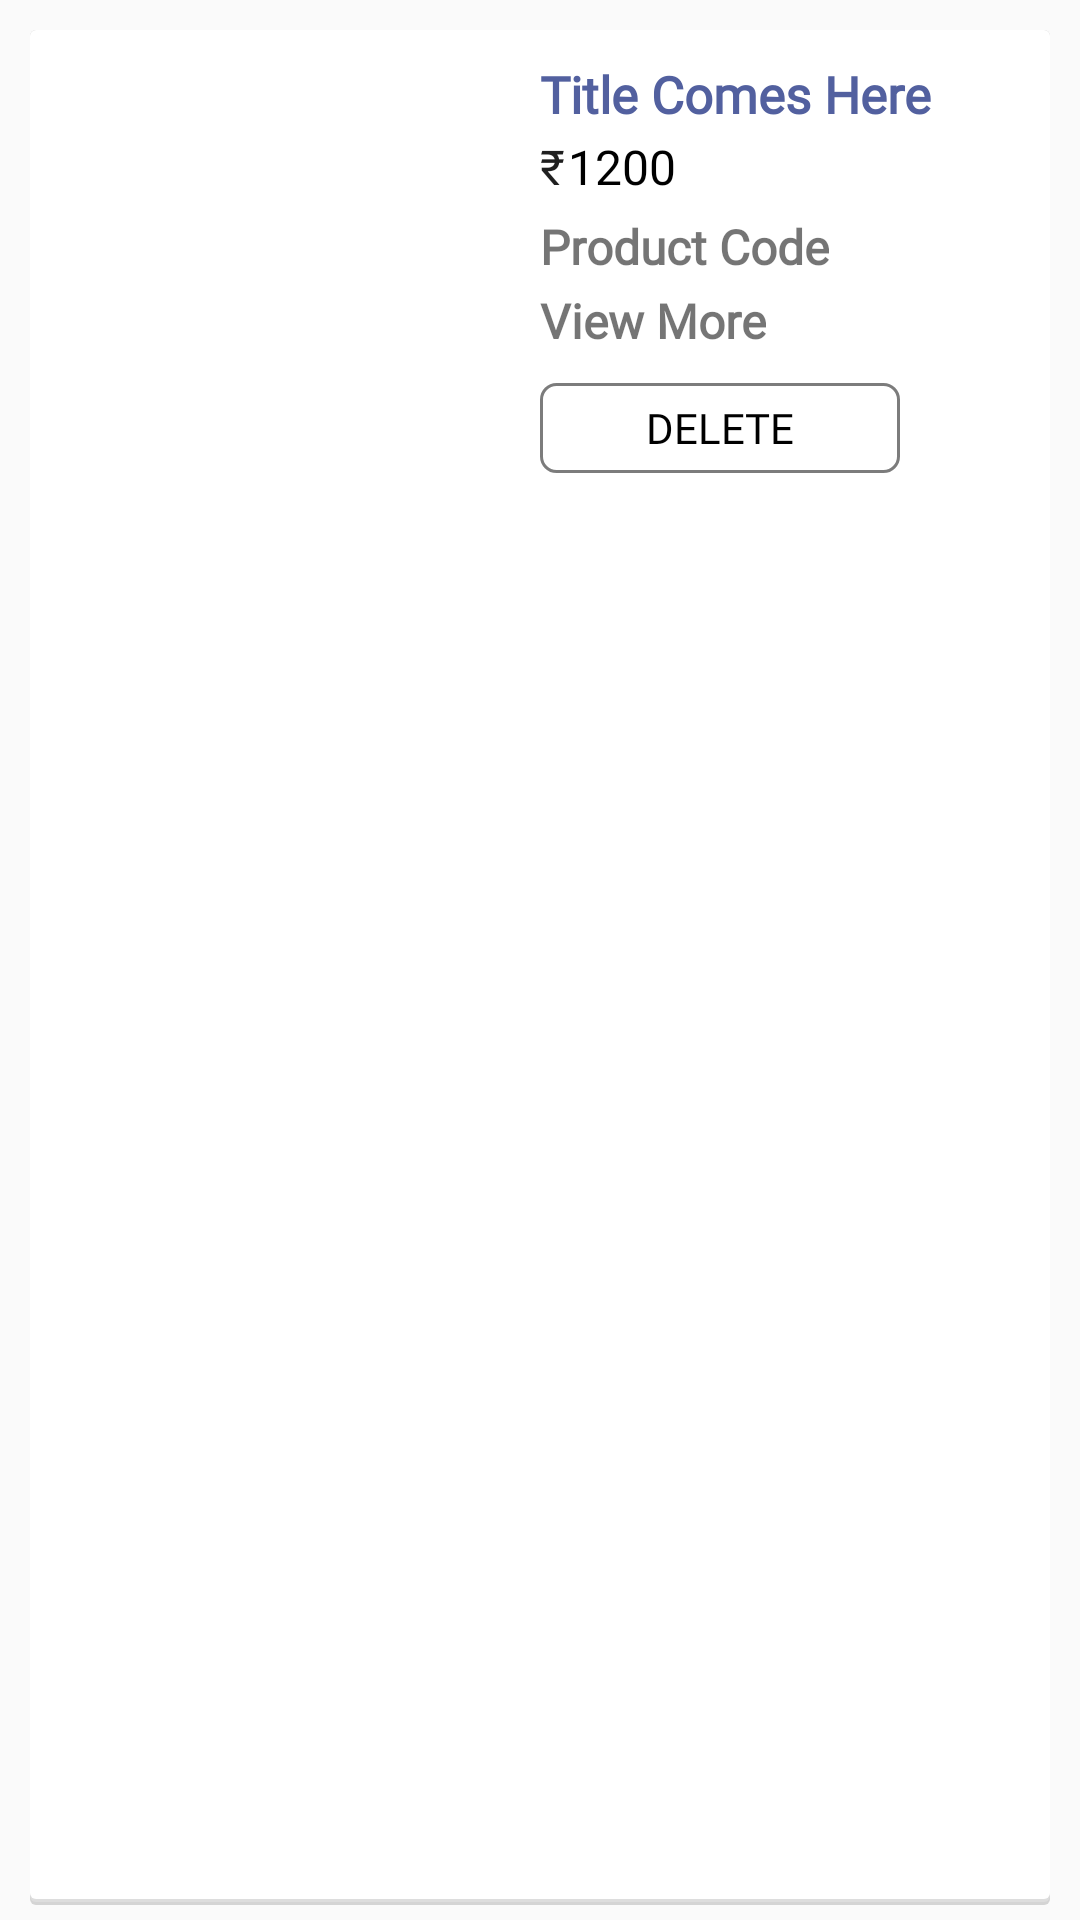

Layout XML and referenced resources for this Android screen:
<!-- AndroidManifest.xml: application theme AppTheme -->
<!-- res/layout/custom_whishlist_layout.xml -->
<?xml version="1.0" encoding="utf-8"?>
<RelativeLayout
    android:background="@drawable/card_design"
    xmlns:android="http://schemas.android.com/apk/res/android"
    android:layout_width="match_parent"
    android:layout_height="wrap_content">
    <ImageView
        android:layout_width="150dp"
        android:layout_height="150dp"
        android:layout_margin="10dp"
        android:scaleType="fitXY"
        android:id="@+id/newlyImageview"
        />
    <TextView
        android:fontFamily="@font/dark"
        android:textStyle="bold"
        android:layout_width="wrap_content"
        android:layout_height="wrap_content"
        android:layout_toRightOf="@+id/newlyImageview"
        android:layout_alignTop="@+id/newlyImageview"
        android:text="Title Comes Here"
        android:textSize="17sp"
        android:textColor="#52609f"
        android:id="@+id/newlytitel"
        />
    <TextView
        android:layout_width="wrap_content"
        android:layout_height="wrap_content"
        android:layout_below="@+id/newlytitel"
        android:layout_toRightOf="@+id/newlyImageview"
        android:text="@string/Rs"
        android:layout_marginTop="2dp"
        android:fontFamily="@font/custom_font_dark"
        android:textColor="#e0000000"
        android:id="@+id/newlypriceSymnol"
        android:textSize="16dp"/>
    <TextView
        android:layout_width="wrap_content"
        android:layout_height="wrap_content"
        android:layout_toRightOf="@+id/newlypriceSymnol"
        android:layout_alignTop="@+id/newlypriceSymnol"
        android:text="1200"
        android:fontFamily="@font/custom_font"
        android:id="@+id/newlyProductPrice"
        android:textColor="#000"
        android:textSize="16sp"
        android:layout_marginLeft="1dp"/>
    <TextView
        android:fontFamily="@font/custom_font"
        android:layout_width="wrap_content"
        android:layout_height="wrap_content"
        android:layout_below="@+id/newlypriceSymnol"
        android:text="Product Code"
        android:textStyle="bold"
        android:id="@+id/newlyProductCode"
        android:layout_toRightOf="@+id/newlyImageview"
        android:layout_marginTop="5dp"
        android:textSize="16sp"/>
    <ImageView
        android:layout_width="wrap_content"
        android:layout_height="wrap_content"
        android:layout_marginTop="2dp"
        android:id="@+id/newlyviewmoreimage"
        android:layout_marginLeft="10dp"
        android:src="@drawable/ic_arrow_forward_black_24dp"
        android:layout_toRightOf="@+id/newlyViewMore"
        android:layout_alignTop="@+id/newlyViewMore"/>
    <TextView
        android:layout_width="wrap_content"
        android:layout_height="wrap_content"
        android:layout_below="@+id/newlyProductCode"
        android:layout_toRightOf="@+id/newlyImageview"
        android:text="View More"
        android:textSize="16dp"
        android:fontFamily="@font/custom_font"
        android:textStyle="bold"
        android:id="@+id/newlyViewMore"
        android:layout_marginTop="3dp"/>
    <Button
        android:layout_width="120dp"
        android:layout_height="30dp"
        android:layout_below="@+id/newlyViewMore"
        android:layout_toRightOf="@+id/newlyImageview"
        android:text="Delete"
        android:textColor="#000"
        android:id="@+id/newlyDeletefav"
        android:padding="2dp"
        android:fontFamily="@font/roboto"
        android:layout_marginTop="10dp"
        android:layout_marginBottom="2dp"
        android:background="@drawable/border"/>/>
</RelativeLayout>
<!-- resources referenced by this layout -->
<resources>
  <!-- drawable border (drawable) -->
  <shape xmlns:android="http://schemas.android.com/apk/res/android"
      android:shape="rectangle" >
      
      <stroke android:width="1dp"
          android:color="#83000000"/>
      <solid android:color="#fff"/>
  
      
      <corners android:bottomLeftRadius="5dp"
          android:topLeftRadius="5dp"
          android:bottomRightRadius="5dp"
  
          android:topRightRadius="5dp"
          />
  
      
      <gradient android:startColor="@android:color/transparent"
          android:endColor="@android:color/transparent"
          android:angle="90"/>
  </shape>
  <!-- drawable card_design (drawable) -->
  <?xml version="1.0" encoding="UTF-8"?>
  <layer-list xmlns:android="http://schemas.android.com/apk/res/android">
  
      <item>
          <shape>
              <padding android:top="10dp" android:right="10dp" android:bottom="5dp" android:left="10dp" />
              <solid android:color="@color/transparent" />
          </shape>
      </item>
  
      <item>
          <shape>
              <padding android:top="0dp" android:right="0dp" android:bottom="1dp" android:left="0dp" />
              <solid android:color="@color/card_shadow_1" />
              <corners android:radius="2dp" />
          </shape>
      </item>
      <item>
          <shape>
              <padding android:top="0dp" android:right="0dp" android:bottom="1dp" android:left="0dp" />
              <solid android:color="@color/card_shadow_2" />
              <corners android:radius="2dp" />
          </shape>
      </item>
      
      <item>
          <shape >
              <solid android:color="@color/card_background" />
              <corners android:radius="2dp" />
          </shape>
      </item>
  
  </layer-list>
  <string name="Rs">\u20B9</string>
  <style name="AppTheme" parent="Theme.AppCompat.Light.DarkActionBar">
          
          <item name="colorPrimary">@color/colorPrimary</item>
          <item name="colorPrimaryDark">@color/colorPrimaryDark</item>
          <item name="colorAccent">@color/colorAccent</item>
      </style>
  <color name="transparent">#00000000</color>
  <color name="card_shadow_1">#d4d4d4</color>
  <color name="card_shadow_2">#dddddd</color>
  <color name="card_background">#ffffff</color>
  <color name="colorPrimary">#3F51B5</color>
  <color name="colorPrimaryDark">#303F9F</color>
  <color name="colorAccent">#FF4081</color>
</resources>
